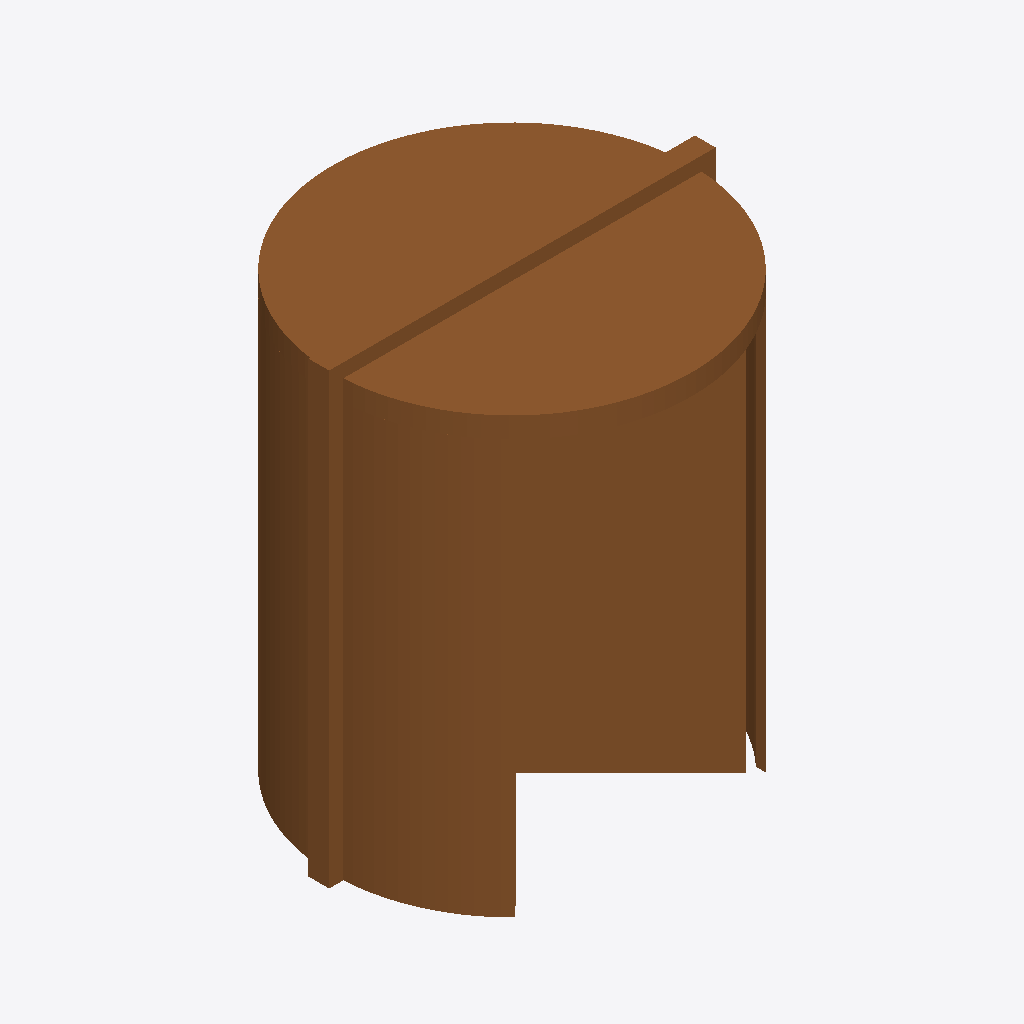
Isometric view of an IFC building model (IFC-SPF (STEP), schema IFC2X3, length unit millimetre), seen from the south-west, elements coloured by IFC class: 1 door (brown).
Extent 2.8 m × 2.6 m × 3.2 m (x, y, z). Storeys (1): Level 1 at 0.00 m. Elements (1): 1 IfcDoor.

HEADER;
FILE_DESCRIPTION(('ViewDefinition [CoordinationView]','ExchangeRequirement []'),'2;1');
FILE_NAME('0001','2023-06-30T11:56:36+01:00',(''),(''),'ODA SDAI 22.12','23.0.11.19 - Exporter 23.0.11.19 - Default UI','');
FILE_SCHEMA(('IFC2X3'));
ENDSEC;
DATA;
#100=IFCPROJECT('1wvILI3v16zgBy4xIXwpfU',#20,'0001',$,$,'Project Name','Project Status',(#93,#98),#90);
#112=IFCSITE('1wvILI3v16zgBy4xIXwpfS',#20,'Default',$,$,#111,$,$,.ELEMENT.,(42,21,31,181945),(-71,-3,-24,-263305),0.0,$,$);
#102=IFCBUILDING('1wvILI3v16zgBy4xIXwpfV',#20,'',$,$,#16,$,'',.ELEMENT.,$,$,#101);
#105=IFCBUILDINGSTOREY('3Zu5Bv0LOHrPC10026FoQQ',#20,'Level 1',$,'Level:8mm Head',#104,$,'Level 1',.ELEMENT.,0.0);
#321=IFCDOOR('3nyqteln12xfI8fztwpY0R',#20,'DR_4RE_Revolving Door:D260:445543',$,'DR_4RE_Revolving Door:D260',#320,#318,'445543',3250.000000000007,2800.0000000000036);
ENDSEC;
